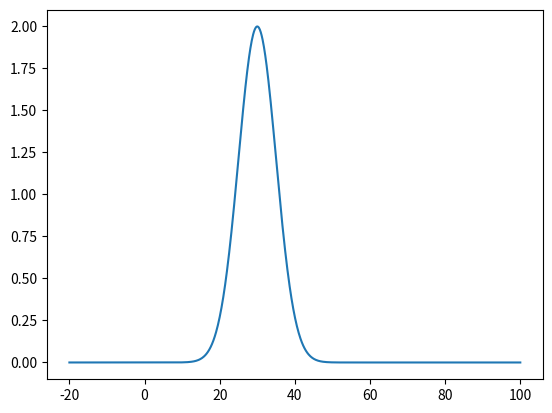

Reproduce this figure in Python.
import numpy as np 
import matplotlib.pyplot as plt 

def gaussian(x_array, t, A, c, sigma):
    expon = (x_array - c*t) / sigma / np.sqrt(2)
    return A*np.exp(-np.power(expon, 2))


x = np.linspace(-20.0, 100.0, 1000)
plt.plot(x , gaussian(x, 15, 2, 2, 5))
plt.show()
